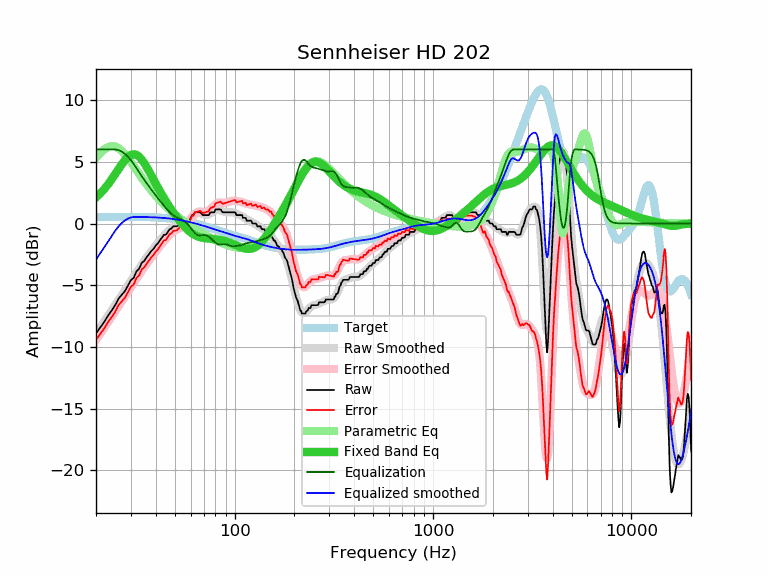

The file beside this chart, header and first rows:
frequency, raw, error, smoothed, error_smoothed, equalization, parametric_eq, equalized_raw, equalized_smoothed, target
20, -8.89, -9.41, -8.92, -9.44, 6.00, 2.10, -2.89, -2.92, 0.52
21, -8.43, -8.95, -8.42, -8.94, 6.00, 2.43, -2.43, -2.42, 0.52
22, -7.96, -8.48, -7.94, -8.46, 6.00, 2.78, -1.96, -1.94, 0.52
23, -7.47, -8.00, -7.47, -8.00, 6.00, 3.17, -1.47, -1.47, 0.53
24, -7.04, -7.57, -7.02, -7.55, 6.00, 3.58, -1.04, -1.02, 0.53
25, -6.61, -7.14, -6.59, -7.12, 6.00, 4.00, -0.61, -0.59, 0.53
26, -6.07, -6.60, -6.17, -6.70, 5.94, 4.41, -0.13, -0.23, 0.53
27, -5.76, -6.29, -5.77, -6.30, 5.81, 4.80, 0.05, 0.05, 0.53
28, -5.47, -6.00, -5.38, -5.91, 5.63, 5.14, 0.16, 0.25, 0.53
29, -5.01, -5.54, -5.00, -5.53, 5.40, 5.40, 0.39, 0.40, 0.53
30, -4.58, -5.11, -4.64, -5.17, 5.13, 5.56, 0.55, 0.49, 0.53
31, -4.40, -4.93, -4.28, -4.81, 4.81, 5.62, 0.41, 0.53, 0.53
32, -3.87, -4.40, -3.94, -4.47, 4.47, 5.56, 0.60, 0.53, 0.53
33, -3.67, -4.20, -3.62, -4.15, 4.15, 5.40, 0.48, 0.53, 0.53
34, -3.19, -3.72, -3.31, -3.83, 3.83, 5.17, 0.64, 0.53, 0.53
35, -3.03, -3.55, -3.02, -3.54, 3.54, 4.89, 0.51, 0.52, 0.52
36, -2.74, -3.26, -2.74, -3.26, 3.26, 4.57, 0.52, 0.52, 0.52
37, -2.48, -2.99, -2.48, -3.00, 3.00, 4.23, 0.52, 0.51, 0.51
38, -2.23, -2.74, -2.24, -2.75, 2.75, 3.89, 0.52, 0.51, 0.51
39, -2.05, -2.55, -2.00, -2.51, 2.51, 3.56, 0.46, 0.50, 0.50
40, -1.79, -2.28, -1.78, -2.28, 2.28, 3.23, 0.49, 0.49, 0.49
41, -1.60, -2.08, -1.57, -2.05, 2.05, 2.92, 0.45, 0.48, 0.48
42, -1.37, -1.84, -1.36, -1.84, 1.84, 2.62, 0.47, 0.47, 0.47
43, -1.14, -1.60, -1.17, -1.63, 1.63, 2.33, 0.49, 0.46, 0.46
44, -0.91, -1.36, -0.98, -1.43, 1.43, 2.06, 0.52, 0.45, 0.45
45, -0.91, -1.35, -0.81, -1.25, 1.25, 1.81, 0.34, 0.44, 0.44
46, -0.68, -1.10, -0.66, -1.08, 1.08, 1.56, 0.40, 0.42, 0.42
47, -0.46, -0.86, -0.52, -0.93, 0.93, 1.33, 0.47, 0.40, 0.40
48, -0.41, -0.80, -0.40, -0.79, 0.79, 1.11, 0.38, 0.39, 0.39
49, -0.23, -0.60, -0.31, -0.67, 0.67, 0.91, 0.44, 0.37, 0.37
50, -0.23, -0.58, -0.23, -0.57, 0.57, 0.71, 0.34, 0.35, 0.35
51, -0.23, -0.56, -0.17, -0.49, 0.49, 0.52, 0.26, 0.33, 0.33
52, -0.13, -0.43, -0.12, -0.43, 0.43, 0.34, 0.30, 0.30, 0.30
53, 0.00, -0.28, -0.09, -0.37, 0.37, 0.17, 0.37, 0.28, 0.28
54, 0.00, -0.26, -0.06, -0.31, 0.31, 0.01, 0.31, 0.26, 0.26
55, 0.00, -0.23, -0.02, -0.25, 0.25, -0.14, 0.25, 0.23, 0.23
56, 0.00, -0.21, 0.03, -0.17, 0.17, -0.27, 0.17, 0.21, 0.21
57, 0.00, -0.18, 0.10, -0.08, 0.08, -0.40, 0.08, 0.18, 0.18
58, 0.00, -0.15, 0.20, 0.05, -0.05, -0.52, -0.05, 0.15, 0.15
59, 0.23, 0.11, 0.31, 0.19, -0.19, -0.62, 0.04, 0.12, 0.12
60, 0.45, 0.35, 0.44, 0.34, -0.34, -0.72, 0.11, 0.10, 0.10
61, 0.68, 0.61, 0.57, 0.50, -0.50, -0.80, 0.18, 0.07, 0.07
62, 0.68, 0.64, 0.69, 0.65, -0.65, -0.88, 0.03, 0.04, 0.04
63, 0.91, 0.90, 0.78, 0.77, -0.77, -0.94, 0.14, 0.01, 0.01
64, 0.91, 0.93, 0.85, 0.87, -0.87, -1.00, 0.04, -0.02, -0.02
65, 0.91, 0.96, 0.88, 0.93, -0.93, -1.04, -0.02, -0.05, -0.05
66, 0.91, 0.99, 0.88, 0.96, -0.96, -1.08, -0.05, -0.08, -0.08
67, 0.91, 1.02, 0.85, 0.96, -0.96, -1.12, -0.05, -0.11, -0.11
68, 0.81, 0.95, 0.82, 0.95, -0.95, -1.14, -0.14, -0.14, -0.14
69, 0.68, 0.85, 0.77, 0.94, -0.94, -1.16, -0.26, -0.17, -0.17
70, 0.68, 0.88, 0.73, 0.93, -0.93, -1.18, -0.25, -0.20, -0.20
71, 0.68, 0.91, 0.71, 0.93, -0.93, -1.19, -0.25, -0.23, -0.23
72, 0.68, 0.94, 0.70, 0.96, -0.96, -1.21, -0.28, -0.26, -0.26
73, 0.68, 0.97, 0.71, 1.00, -1.00, -1.21, -0.32, -0.28, -0.29
74, 0.68, 0.99, 0.74, 1.06, -1.06, -1.22, -0.38, -0.31, -0.31
75, 0.85, 1.19, 0.79, 1.13, -1.13, -1.23, -0.28, -0.34, -0.34
76, 0.91, 1.28, 0.84, 1.22, -1.22, -1.24, -0.31, -0.37, -0.37
77, 0.91, 1.31, 0.90, 1.30, -1.30, -1.24, -0.39, -0.40, -0.40
78, 0.91, 1.34, 0.96, 1.39, -1.39, -1.25, -0.48, -0.43, -0.43
79, 0.91, 1.37, 1.02, 1.48, -1.48, -1.26, -0.57, -0.46, -0.46
... 553 more rows
